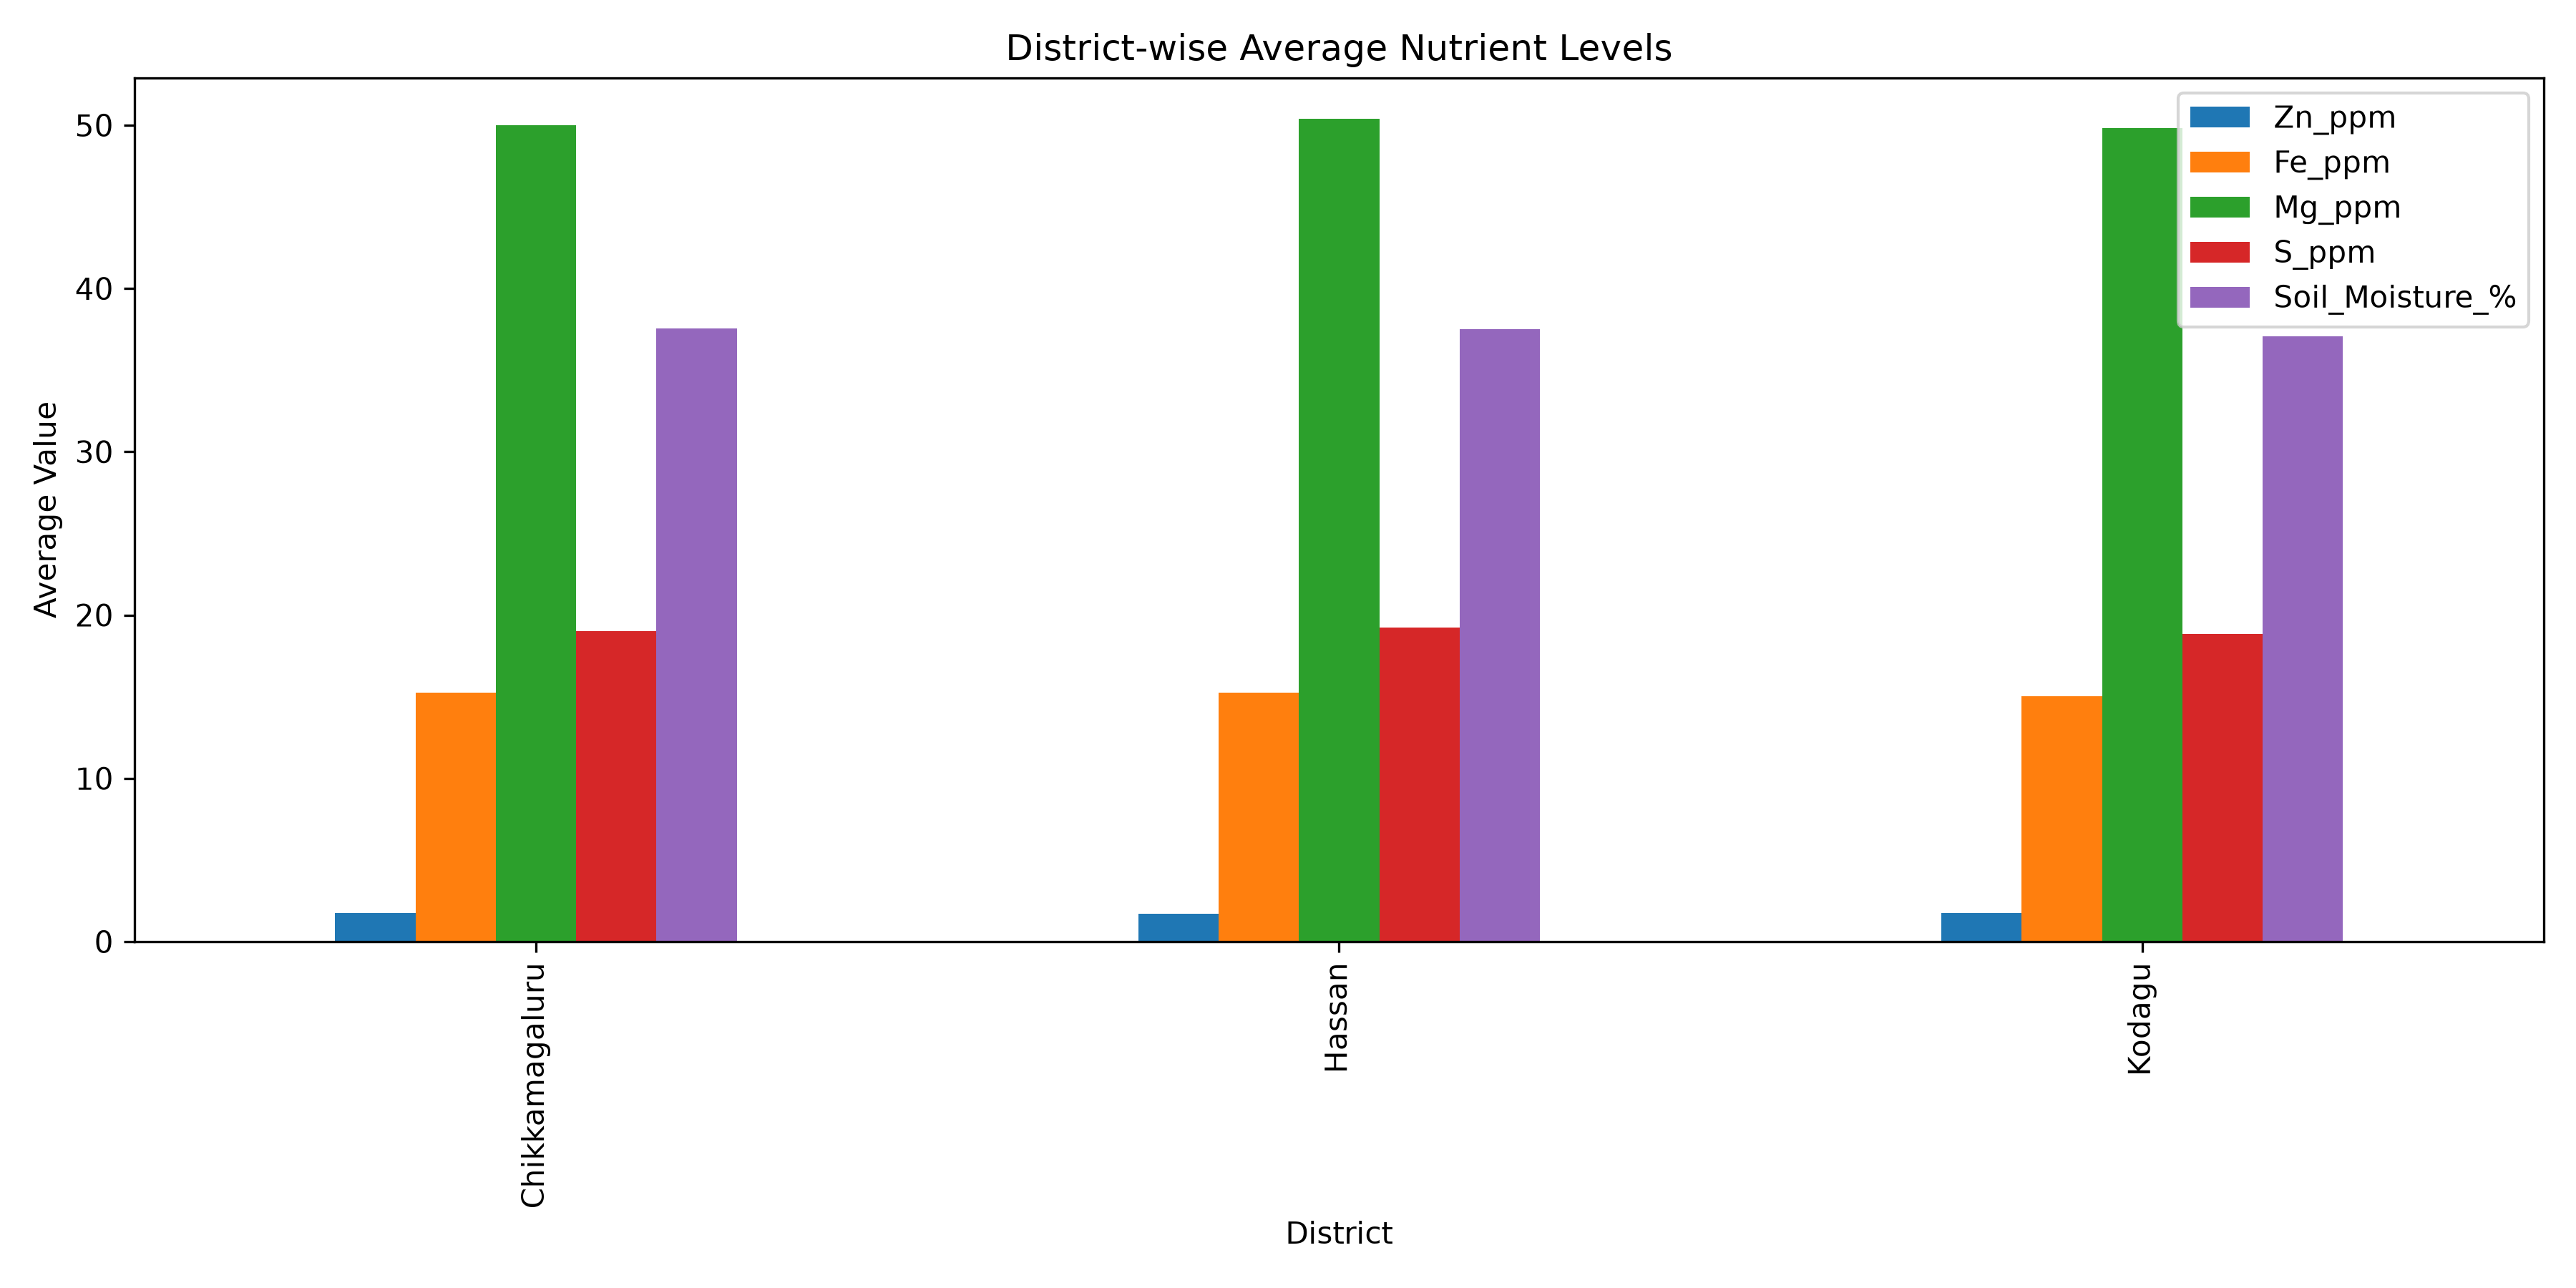

The data file committed next to this chart (first rows):
District, Zn_ppm, Fe_ppm, Mg_ppm, S_ppm, Soil_Moisture_%
Chikkamagaluru, 1.73, 15.23, 50.01, 19.01, 37.56
Hassan, 1.72, 15.25, 50.37, 19.24, 37.52
Kodagu, 1.74, 15.03, 49.82, 18.85, 37.06
